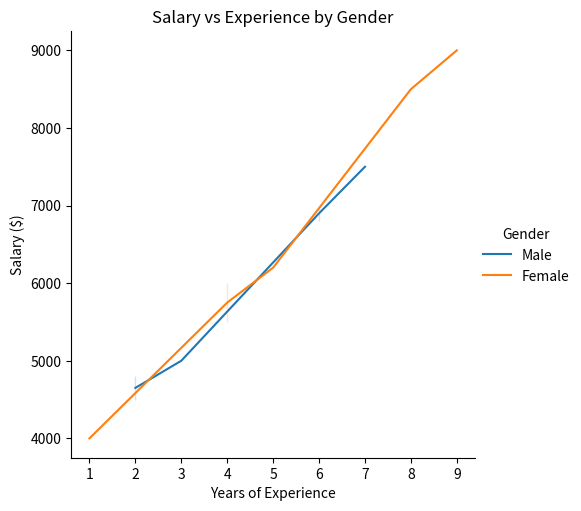
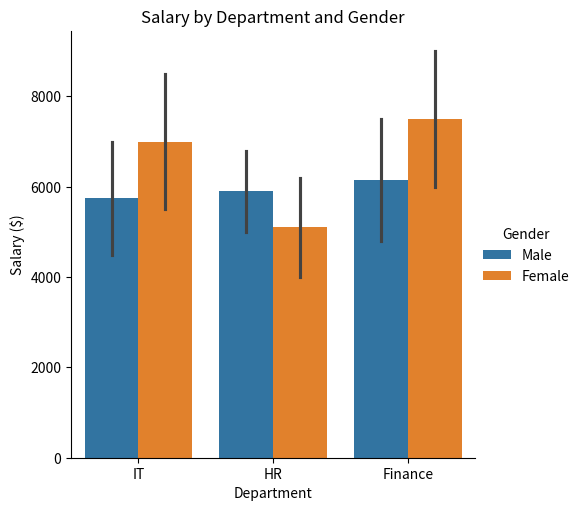

Reproduce these figures in Python, in order.
import pandas as pd
import seaborn as sns
import matplotlib.pyplot as plt

data = {
    "Department": [
        "IT", "IT", "IT", "IT",
        "HR", "HR", "HR", "HR",
        "Finance", "Finance", "Finance", "Finance"
    ],

    "Gender": [
        "Male", "Female", "Male", "Female",
        "Female", "Male", "Female", "Male",
        "Male", "Female", "Male", "Female"
    ],

    "Experience": [
        2, 4, 6, 8,
        1, 3, 5, 6,
        2, 4, 7, 9
    ],

    "Salary": [
        4500, 5500, 7000, 8500,
        4000, 5000, 6200, 6800,
        4800, 6000, 7500, 9000
    ],

    "Age": [
        22, 25, 28, 31,
        21, 24, 27, 29,
        23, 26, 30, 32
    ]
}

df = pd.DataFrame(data)

sns.relplot(
    data=df,
    x="Experience",
    y="Salary",
    hue="Gender",
    kind="line"
)

plt.title("Salary vs Experience by Gender")

plt.xlabel("Years of Experience")

plt.ylabel("Salary ($)")

plt.show()

sns.catplot(
    data=df,
    x="Department",
    y="Salary",
    hue="Gender",
    kind="bar"
)

plt.title("Salary by Department and Gender")

plt.xlabel("Department")

plt.ylabel("Salary ($)")

plt.show()
